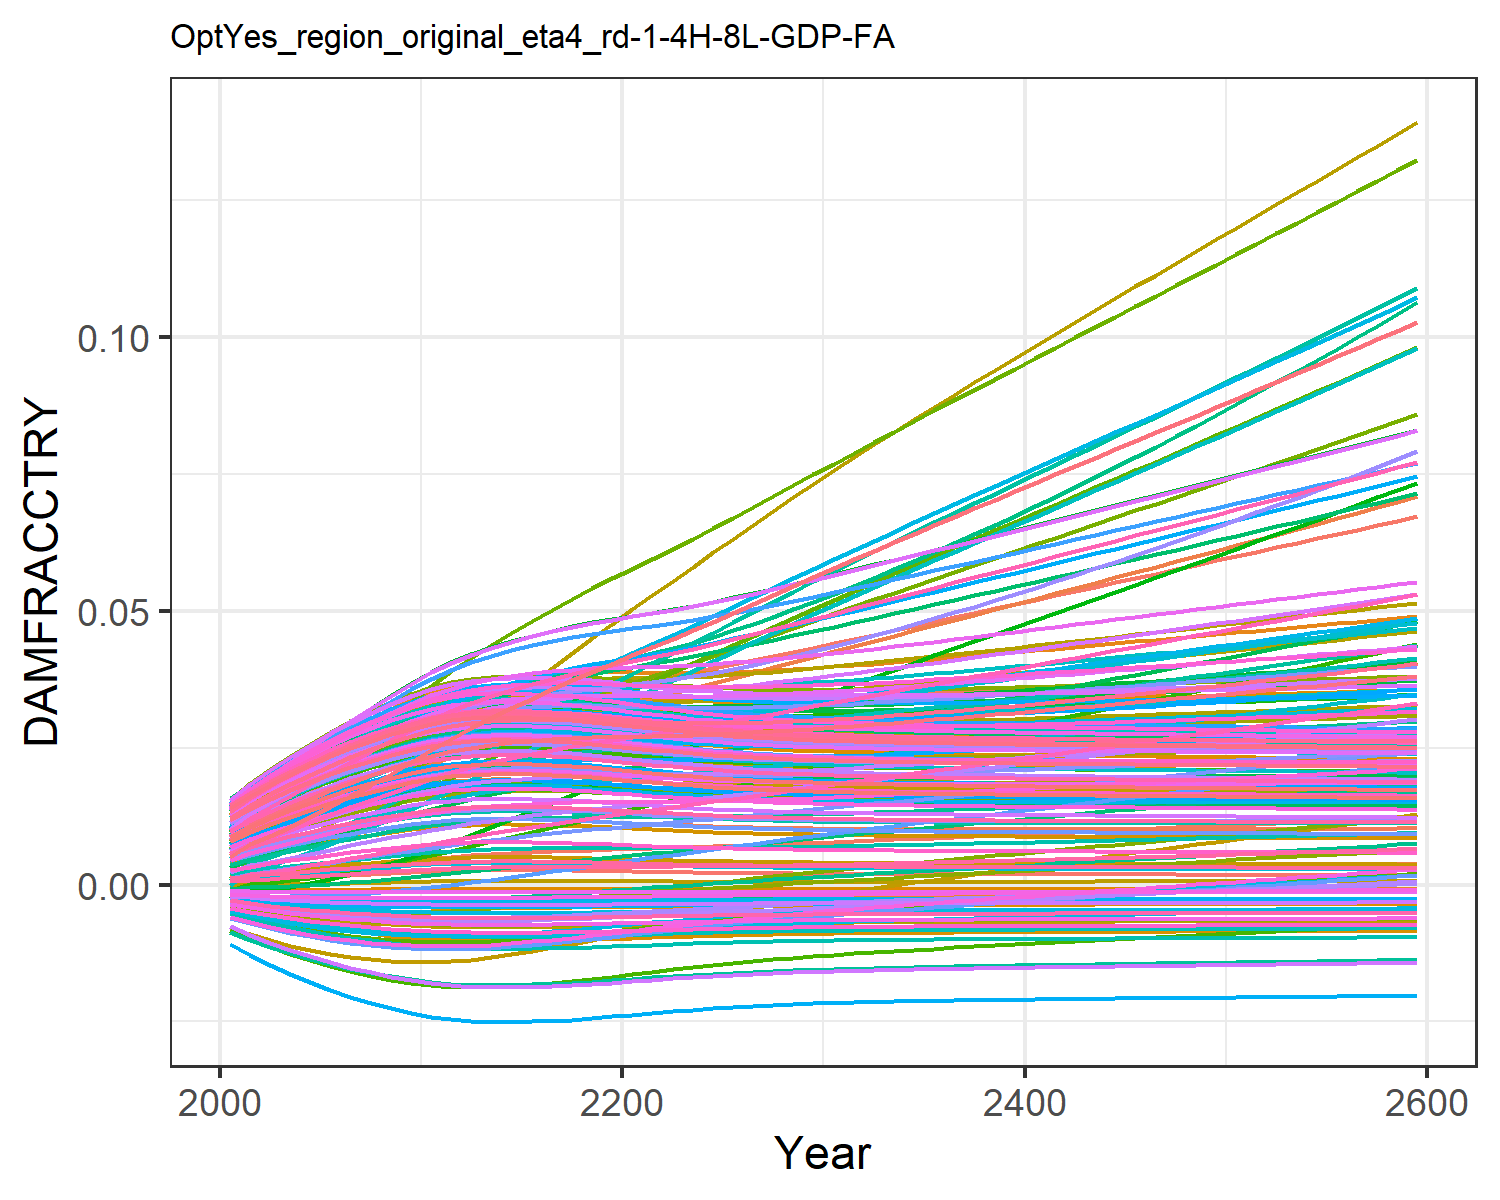

The file beside this chart, header and first rows:
0.0004944558363300738, 0.009035041868853537, 0.0010779841660710774, 0.0127878253965087, 0.00461966740140384, -0.0036702585896140017, 0.005396870574371772, -0.004468618289771348, 0.0015197870186281555, 0.007712177554695604, -0.002175850673307704, 0.01452616220537947, 0.014177142238750337, 0.011646475765467606, -0.0008179012320524119, 0.01390162019000104, 0.012861461062364172, -0.0023375822918926628, -0.004484082233695831, 0.01275811598117009, 0.004026221859281131, 0.00963568972124365, 0.014346147544533642, 0.01391696621400593
0.0007213, 0.01154, 0.001574, 0.01559, 0.00555, -0.004316, 0.008096, -0.005253, 0.001935, 0.009241, -0.002428, 0.01742, 0.01691, 0.01388, -0.0008842, 0.01675, 0.01499, -0.002692, -0.005372, 0.01512, 0.004919, 0.01156, 0.01675, 0.01646
0.000943, 0.01344, 0.001922, 0.01794, 0.006399, -0.004871, 0.009519, -0.005928, 0.002325, 0.01062, -0.002673, 0.01986, 0.01936, 0.01588, -0.0009235, 0.01922, 0.01689, -0.002989, -0.006142, 0.01723, 0.005734, 0.01328, 0.0189, 0.01874
0.00116, 0.01536, 0.002293, 0.02015, 0.007185, -0.005354, 0.0111, -0.006518, 0.002693, 0.01189, -0.002862, 0.02217, 0.0216, 0.01773, -0.0009426, 0.0215, 0.01861, -0.003238, -0.006821, 0.01916, 0.006489, 0.01486, 0.02084, 0.02081
0.001375, 0.01727, 0.002668, 0.02224, 0.007928, -0.005786, 0.0127, -0.007048, 0.003048, 0.01308, -0.003015, 0.02437, 0.02368, 0.01946, -0.0009459, 0.02364, 0.02022, -0.003453, -0.007434, 0.02095, 0.007202, 0.01633, 0.02265, 0.02273
0.001587, 0.01918, 0.003047, 0.02423, 0.008632, -0.006174, 0.0143, -0.007525, 0.00339, 0.01419, -0.003136, 0.02648, 0.02563, 0.0211, -0.0009364, 0.02567, 0.02171, -0.003638, -0.00799, 0.02262, 0.007878, 0.01771, 0.02433, 0.02453
0.001793, 0.02106, 0.003426, 0.0261, 0.009293, -0.006519, 0.0159, -0.007951, 0.003716, 0.01523, -0.003229, 0.02849, 0.02743, 0.02264, -0.0009166, 0.02756, 0.02309, -0.003795, -0.008491, 0.02417, 0.008511, 0.019, 0.02588, 0.0262
0.001989, 0.0229, 0.003799, 0.02785, 0.009903, -0.006823, 0.01748, -0.008327, 0.004021, 0.01618, -0.003297, 0.03036, 0.02908, 0.02407, -0.0008893, 0.02931, 0.02435, -0.003927, -0.008936, 0.02558, 0.009096, 0.02018, 0.0273, 0.02771
0.002171, 0.02468, 0.00416, 0.02945, 0.01045, -0.007084, 0.01903, -0.008651, 0.004299, 0.01703, -0.003342, 0.03211, 0.03055, 0.02537, -0.0008576, 0.03089, 0.02546, -0.004035, -0.009322, 0.02683, 0.009622, 0.02123, 0.02855, 0.02906
0.002333, 0.02641, 0.004504, 0.03089, 0.01094, -0.007302, 0.02054, -0.008924, 0.004544, 0.01777, -0.003366, 0.0337, 0.03182, 0.02652, -0.0008245, 0.03229, 0.02643, -0.00412, -0.009649, 0.02792, 0.01008, 0.02215, 0.02963, 0.03023
0.002474, 0.02808, 0.004827, 0.03216, 0.01135, -0.007482, 0.02199, -0.009148, 0.004754, 0.0184, -0.003373, 0.03513, 0.0329, 0.02754, -0.0007924, 0.03351, 0.02724, -0.004187, -0.00992, 0.02884, 0.01047, 0.02294, 0.03055, 0.03122
0.002573, 0.02952, 0.005108, 0.03312, 0.01164, -0.007602, 0.02337, -0.009299, 0.004901, 0.01883, -0.003359, 0.03625, 0.03363, 0.0283, -0.0007682, 0.0344, 0.0278, -0.004228, -0.0101, 0.02947, 0.01074, 0.02349, 0.03117, 0.0319
0.002633, 0.03075, 0.005353, 0.03381, 0.01182, -0.007674, 0.02468, -0.009389, 0.004989, 0.01909, -0.003329, 0.03708, 0.03408, 0.02883, -0.0007528, 0.03499, 0.02813, -0.00425, -0.01021, 0.02985, 0.01091, 0.02384, 0.03155, 0.03231
0.00266, 0.03183, 0.005565, 0.03429, 0.0119, -0.007706, 0.02593, -0.009429, 0.005029, 0.01921, -0.003286, 0.03769, 0.03428, 0.02918, -0.0007456, 0.03536, 0.02829, -0.004256, -0.01026, 0.03002, 0.01098, 0.02402, 0.03172, 0.0325
0.002662, 0.0328, 0.005748, 0.03459, 0.01192, -0.007708, 0.0271, -0.009432, 0.005033, 0.01922, -0.003236, 0.03814, 0.03429, 0.0294, -0.000745, 0.03554, 0.0283, -0.004251, -0.01026, 0.03003, 0.01099, 0.02407, 0.03173, 0.03252
0.002647, 0.03368, 0.005912, 0.03478, 0.01189, -0.00769, 0.02821, -0.00941, 0.00501, 0.01915, -0.003182, 0.03846, 0.03418, 0.02952, -0.0007491, 0.0356, 0.02822, -0.004239, -0.01024, 0.02994, 0.01094, 0.02403, 0.03164, 0.03242
0.00262, 0.03449, 0.006062, 0.03488, 0.01183, -0.007658, 0.02928, -0.009369, 0.00497, 0.01903, -0.003123, 0.0387, 0.03398, 0.02959, -0.0007562, 0.03557, 0.02806, -0.004221, -0.01019, 0.02976, 0.01087, 0.02394, 0.03147, 0.03224
0.002581, 0.03525, 0.006198, 0.0349, 0.01173, -0.007612, 0.03031, -0.009312, 0.004913, 0.01886, -0.003062, 0.03885, 0.0337, 0.02959, -0.0007661, 0.03546, 0.02785, -0.004198, -0.01012, 0.02952, 0.01077, 0.02378, 0.03123, 0.03198
0.002528, 0.03591, 0.006317, 0.03482, 0.0116, -0.007548, 0.03129, -0.009231, 0.004835, 0.01863, -0.002995, 0.0389, 0.0333, 0.02952, -0.0007793, 0.03524, 0.02755, -0.004168, -0.01002, 0.02919, 0.01062, 0.02355, 0.03089, 0.03162
0.002464, 0.0365, 0.006421, 0.03465, 0.01143, -0.007469, 0.03223, -0.009133, 0.004739, 0.01835, -0.002924, 0.03885, 0.03282, 0.02939, -0.0007948, 0.03493, 0.02719, -0.004132, -0.009901, 0.02877, 0.01044, 0.02327, 0.03049, 0.03119
0.002397, 0.03706, 0.00652, 0.03446, 0.01126, -0.007385, 0.03314, -0.009027, 0.00464, 0.01806, -0.002852, 0.03878, 0.03231, 0.02924, -0.0008103, 0.03459, 0.02681, -0.004093, -0.009773, 0.02834, 0.01026, 0.02296, 0.03005, 0.03073
0.002332, 0.03762, 0.006621, 0.03428, 0.01108, -0.007301, 0.03404, -0.008922, 0.004542, 0.01777, -0.002779, 0.03871, 0.03181, 0.02912, -0.0008247, 0.03426, 0.02643, -0.004054, -0.009647, 0.02792, 0.01008, 0.02267, 0.02963, 0.03028
0.002272, 0.03822, 0.006728, 0.03413, 0.01093, -0.007221, 0.03495, -0.008823, 0.004452, 0.01749, -0.002707, 0.03868, 0.03135, 0.02903, -0.0008375, 0.03397, 0.02608, -0.004015, -0.009528, 0.02752, 0.009909, 0.0224, 0.02924, 0.02985
0.002218, 0.03887, 0.006841, 0.03402, 0.01078, -0.007148, 0.03587, -0.008731, 0.00437, 0.01725, -0.002637, 0.0387, 0.03092, 0.02898, -0.0008485, 0.03371, 0.02575, -0.003979, -0.009418, 0.02715, 0.009755, 0.02215, 0.02887, 0.02947
0.002169, 0.03956, 0.006961, 0.03394, 0.01066, -0.007081, 0.0368, -0.008648, 0.004296, 0.01702, -0.002568, 0.03876, 0.03054, 0.02898, -0.0008579, 0.0335, 0.02546, -0.003946, -0.009319, 0.02683, 0.009617, 0.02195, 0.02855, 0.02912
0.002127, 0.04027, 0.007086, 0.03391, 0.01055, -0.007022, 0.03774, -0.008574, 0.004232, 0.01683, -0.002502, 0.03886, 0.0302, 0.02903, -0.0008659, 0.03333, 0.02521, -0.003915, -0.00923, 0.02654, 0.009495, 0.02177, 0.02826, 0.02882
0.00209, 0.041, 0.007218, 0.03391, 0.01046, -0.006969, 0.03869, -0.008509, 0.004175, 0.01665, -0.002438, 0.039, 0.0299, 0.02911, -0.0008725, 0.0332, 0.02498, -0.003887, -0.009153, 0.02628, 0.009389, 0.02163, 0.02801, 0.02855
0.002058, 0.04175, 0.007355, 0.03395, 0.01038, -0.006923, 0.03965, -0.008452, 0.004126, 0.0165, -0.002376, 0.03917, 0.02964, 0.02923, -0.0008781, 0.0331, 0.02479, -0.003862, -0.009084, 0.02606, 0.009296, 0.02151, 0.02778, 0.02832
0.00203, 0.04252, 0.007496, 0.03402, 0.01032, -0.006883, 0.04063, -0.008402, 0.004084, 0.01637, -0.002316, 0.03937, 0.02941, 0.02939, -0.0008827, 0.03304, 0.02462, -0.003839, -0.009025, 0.02587, 0.009215, 0.02142, 0.02759, 0.02812
0.002006, 0.0433, 0.007641, 0.03411, 0.01026, -0.006848, 0.04161, -0.008358, 0.004047, 0.01626, -0.002257, 0.03959, 0.02922, 0.02957, -0.0008867, 0.03301, 0.02447, -0.003818, -0.008973, 0.0257, 0.009145, 0.02135, 0.02743, 0.02795
0.001986, 0.04409, 0.00779, 0.03423, 0.01022, -0.006817, 0.0426, -0.00832, 0.004015, 0.01616, -0.0022, 0.03984, 0.02905, 0.02979, -0.00089, 0.033, 0.02434, -0.003799, -0.008927, 0.02556, 0.009085, 0.0213, 0.02728, 0.0278
0.001968, 0.04489, 0.00794, 0.03436, 0.01019, -0.00679, 0.04358, -0.008287, 0.003987, 0.01608, -0.002145, 0.0401, 0.0289, 0.03002, -0.0008927, 0.03301, 0.02423, -0.003782, -0.008888, 0.02543, 0.009032, 0.02127, 0.02715, 0.02767
0.001952, 0.04567, 0.008089, 0.0345, 0.01016, -0.006767, 0.04454, -0.008257, 0.003963, 0.016, -0.002093, 0.04037, 0.02877, 0.03028, -0.0008951, 0.03304, 0.02413, -0.003766, -0.008853, 0.02532, 0.008986, 0.02125, 0.02704, 0.02756
0.001938, 0.04646, 0.00824, 0.03466, 0.01014, -0.006746, 0.0455, -0.008232, 0.003942, 0.01594, -0.002041, 0.04065, 0.02866, 0.03055, -0.0008972, 0.03308, 0.02404, -0.003752, -0.008823, 0.02522, 0.008945, 0.02124, 0.02695, 0.02746
0.001926, 0.04725, 0.008391, 0.03483, 0.01012, -0.006727, 0.04646, -0.008209, 0.003923, 0.01588, -0.001991, 0.04094, 0.02856, 0.03084, -0.000899, 0.03313, 0.02397, -0.003738, -0.008796, 0.02514, 0.008909, 0.02124, 0.02686, 0.02737
0.001915, 0.04805, 0.008544, 0.03501, 0.01011, -0.006711, 0.04741, -0.008188, 0.003906, 0.01583, -0.001941, 0.04124, 0.02847, 0.03114, -0.0009005, 0.0332, 0.0239, -0.003726, -0.008772, 0.02506, 0.008877, 0.02125, 0.02679, 0.0273
0.001906, 0.04884, 0.008698, 0.03519, 0.0101, -0.006696, 0.04837, -0.00817, 0.003892, 0.01578, -0.001892, 0.04154, 0.02839, 0.03145, -0.0009019, 0.03327, 0.02384, -0.003714, -0.00875, 0.02499, 0.008849, 0.02127, 0.02672, 0.02723
0.001897, 0.04964, 0.008853, 0.03538, 0.0101, -0.006683, 0.04933, -0.008153, 0.003878, 0.01574, -0.001844, 0.04185, 0.02831, 0.03177, -0.0009031, 0.03335, 0.02379, -0.003703, -0.00873, 0.02493, 0.008823, 0.0213, 0.02666, 0.02717
0.001889, 0.05044, 0.009008, 0.03558, 0.0101, -0.00667, 0.0503, -0.008138, 0.003866, 0.0157, -0.001796, 0.04216, 0.02824, 0.03211, -0.0009043, 0.03343, 0.02374, -0.003692, -0.008712, 0.02487, 0.008799, 0.02133, 0.0266, 0.02712
0.001882, 0.05123, 0.009164, 0.03579, 0.0101, -0.006659, 0.05126, -0.008124, 0.003854, 0.01566, -0.001748, 0.04248, 0.02818, 0.03245, -0.0009053, 0.03352, 0.02369, -0.003682, -0.008695, 0.02482, 0.008777, 0.02136, 0.02655, 0.02707
0.001875, 0.05203, 0.009321, 0.03599, 0.0101, -0.006648, 0.05223, -0.008111, 0.003843, 0.01563, -0.001701, 0.0428, 0.02812, 0.0328, -0.0009062, 0.03362, 0.02365, -0.003672, -0.008679, 0.02477, 0.008756, 0.0214, 0.0265, 0.02702
0.001868, 0.05283, 0.009479, 0.0362, 0.0101, -0.006638, 0.05319, -0.008098, 0.003833, 0.0156, -0.001654, 0.04312, 0.02807, 0.03316, -0.0009071, 0.03371, 0.0236, -0.003662, -0.008664, 0.02472, 0.008736, 0.02145, 0.02645, 0.02698
0.001862, 0.05363, 0.009636, 0.03641, 0.01011, -0.006628, 0.05416, -0.008085, 0.003823, 0.01557, -0.001607, 0.04345, 0.02801, 0.03353, -0.000908, 0.03381, 0.02356, -0.003652, -0.00865, 0.02468, 0.008717, 0.02149, 0.02641, 0.02694
0.001855, 0.05443, 0.009795, 0.03662, 0.01011, -0.006618, 0.05513, -0.008073, 0.003813, 0.01553, -0.001559, 0.04377, 0.02796, 0.0339, -0.0009088, 0.03391, 0.02353, -0.003643, -0.008635, 0.02463, 0.008699, 0.02154, 0.02636, 0.0269
0.001849, 0.05523, 0.009954, 0.03684, 0.01012, -0.006609, 0.0561, -0.008062, 0.003804, 0.01551, -0.001512, 0.0441, 0.02791, 0.03428, -0.0009096, 0.03401, 0.02349, -0.003633, -0.008622, 0.02459, 0.008681, 0.02159, 0.02632, 0.02686
0.001843, 0.05602, 0.01011, 0.03705, 0.01012, -0.006599, 0.05707, -0.00805, 0.003795, 0.01548, -0.001465, 0.04442, 0.02786, 0.03466, -0.0009103, 0.03412, 0.02345, -0.003624, -0.008608, 0.02455, 0.008663, 0.02164, 0.02628, 0.02682
0.001838, 0.05682, 0.01027, 0.03727, 0.01013, -0.00659, 0.05805, -0.008039, 0.003786, 0.01545, -0.001418, 0.04475, 0.02781, 0.03505, -0.0009111, 0.03422, 0.02341, -0.003614, -0.008594, 0.0245, 0.008645, 0.02169, 0.02624, 0.02678
0.001832, 0.05762, 0.01043, 0.03749, 0.01014, -0.006581, 0.05903, -0.008027, 0.003776, 0.01542, -0.00137, 0.04507, 0.02776, 0.03545, -0.0009118, 0.03433, 0.02338, -0.003605, -0.008581, 0.02446, 0.008628, 0.02175, 0.02619, 0.02674
0.001826, 0.05842, 0.0106, 0.03771, 0.01015, -0.006572, 0.06001, -0.008016, 0.003767, 0.01539, -0.001323, 0.0454, 0.02771, 0.03585, -0.0009126, 0.03443, 0.02334, -0.003595, -0.008568, 0.02442, 0.00861, 0.02181, 0.02615, 0.02671
0.00182, 0.05922, 0.01076, 0.03793, 0.01016, -0.006563, 0.06099, -0.008005, 0.003758, 0.01536, -0.001275, 0.04573, 0.02766, 0.03626, -0.0009133, 0.03454, 0.02331, -0.003586, -0.008554, 0.02438, 0.008593, 0.02186, 0.02611, 0.02667
0.001814, 0.06002, 0.01092, 0.03815, 0.01016, -0.006553, 0.06197, -0.007993, 0.003749, 0.01533, -0.001227, 0.04605, 0.02761, 0.03667, -0.000914, 0.03464, 0.02327, -0.003576, -0.008541, 0.02434, 0.008576, 0.02192, 0.02607, 0.02664
0.001809, 0.06083, 0.01108, 0.03837, 0.01017, -0.006544, 0.06296, -0.007982, 0.00374, 0.01531, -0.001179, 0.04638, 0.02756, 0.03708, -0.0009147, 0.03475, 0.02323, -0.003567, -0.008527, 0.0243, 0.008558, 0.02198, 0.02603, 0.0266
0.001803, 0.06163, 0.01125, 0.03859, 0.01018, -0.006535, 0.06395, -0.00797, 0.003731, 0.01528, -0.001131, 0.04671, 0.02751, 0.0375, -0.0009154, 0.03486, 0.0232, -0.003557, -0.008514, 0.02425, 0.008541, 0.02204, 0.02599, 0.02656
0.001797, 0.06244, 0.01141, 0.03882, 0.01019, -0.006525, 0.06494, -0.007959, 0.003722, 0.01525, -0.001083, 0.04704, 0.02746, 0.03793, -0.0009161, 0.03497, 0.02316, -0.003548, -0.0085, 0.02421, 0.008523, 0.0221, 0.02595, 0.02652
0.001791, 0.06324, 0.01158, 0.03904, 0.0102, -0.006516, 0.06594, -0.007947, 0.003713, 0.01522, -0.001034, 0.04737, 0.02741, 0.03836, -0.0009168, 0.03507, 0.02312, -0.003538, -0.008486, 0.02417, 0.008505, 0.02217, 0.0259, 0.02649
0.001785, 0.06405, 0.01174, 0.03927, 0.01021, -0.006506, 0.06694, -0.007935, 0.003703, 0.01519, -0.0009857, 0.0477, 0.02736, 0.03879, -0.0009175, 0.03518, 0.02309, -0.003528, -0.008472, 0.02413, 0.008487, 0.02223, 0.02586, 0.02645
0.001779, 0.06486, 0.01191, 0.03949, 0.01022, -0.006497, 0.06794, -0.007923, 0.003694, 0.01516, -0.0009367, 0.04803, 0.02731, 0.03923, -0.0009182, 0.03529, 0.02305, -0.003518, -0.008458, 0.02408, 0.008469, 0.02229, 0.02582, 0.02641
0.001773, 0.06567, 0.01208, 0.03972, 0.01023, -0.006487, 0.06895, -0.007911, 0.003685, 0.01513, -0.0008875, 0.04836, 0.02726, 0.03967, -0.0009189, 0.0354, 0.02301, -0.003508, -0.008444, 0.02404, 0.008451, 0.02236, 0.02577, 0.02637
0.001767, 0.06649, 0.01225, 0.03995, 0.01024, -0.006477, 0.06996, -0.007899, 0.003675, 0.0151, -0.0008381, 0.04869, 0.02721, 0.04012, -0.0009196, 0.03551, 0.02297, -0.003498, -0.00843, 0.02399, 0.008432, 0.02243, 0.02573, 0.02633
0.001761, 0.0673, 0.01242, 0.04018, 0.01026, -0.006467, 0.07097, -0.007887, 0.003665, 0.01507, -0.0007884, 0.04902, 0.02715, 0.04058, -0.0009203, 0.03562, 0.02293, -0.003488, -0.008415, 0.02395, 0.008414, 0.02249, 0.02569, 0.0263
